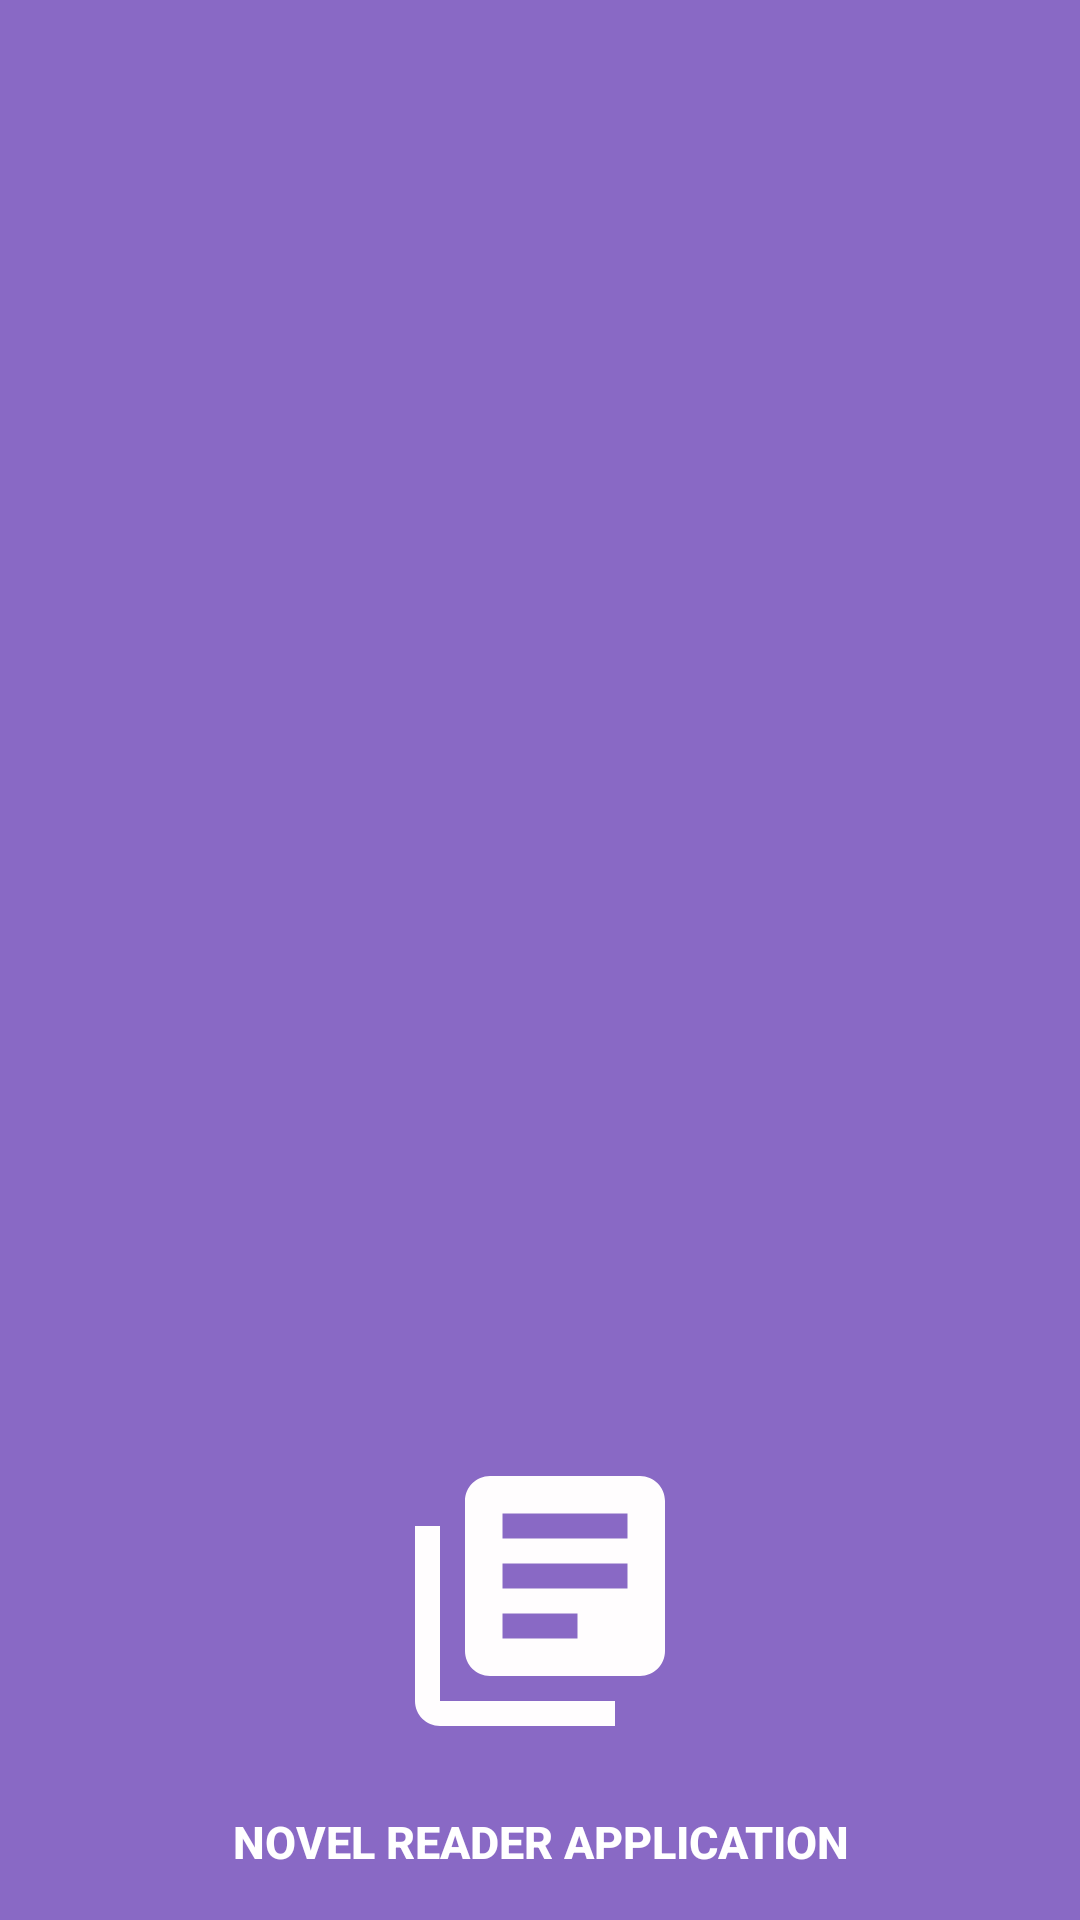

Produce the Android XML layout that renders to this screen, including the resource entries it uses.
<!-- AndroidManifest.xml: application theme AppTheme -->
<!-- res/layout/nav_header.xml -->
<?xml version="1.0" encoding="utf-8"?>
<LinearLayout xmlns:android="http://schemas.android.com/apk/res/android"
    android:layout_width="match_parent"
    android:layout_height="192dp"
    android:background="#8969C5"
    android:padding="16dp"
    android:theme="@style/ThemeOverlay.AppCompat.Dark"
    android:orientation="vertical"
    android:gravity="bottom">

    <ImageView
        android:layout_gravity="center"
        android:layout_marginBottom="20dp"
        android:layout_width="100dp"
        android:layout_height="100dp"
        android:src="@drawable/ic_library_books_black_24dp" />

    <TextView
        android:gravity="center"
        android:layout_width="match_parent"
        android:layout_height="wrap_content"
        android:text="NOVEL READER APPLICATION"
        android:textStyle="bold"
        android:textSize="15sp"
        android:fontFamily="sans-serif-medium"
        android:textColor="#ffffff"/>

</LinearLayout>
<!-- resources referenced by this layout -->
<resources>
  <!-- drawable ic_library_books_black_24dp (drawable) -->
  <vector android:height="24dp" android:tint="#FFFDFE"
      android:viewportHeight="24.0" android:viewportWidth="24.0"
      android:width="24dp" xmlns:android="http://schemas.android.com/apk/res/android">
      <path android:fillColor="#FF000000" android:pathData="M4,6L2,6v14c0,1.1 0.9,2 2,2h14v-2L4,20L4,6zM20,2L8,2c-1.1,0 -2,0.9 -2,2v12c0,1.1 0.9,2 2,2h12c1.1,0 2,-0.9 2,-2L22,4c0,-1.1 -0.9,-2 -2,-2zM19,11L9,11L9,9h10v2zM15,15L9,15v-2h6v2zM19,7L9,7L9,5h10v2z"/>
  </vector>
  <style name="AppTheme" parent="Theme.AppCompat.Light.NoActionBar">
          
          <item name="colorPrimary">@color/colorPrimary</item>
          <item name="colorPrimaryDark">@color/colorPrimaryDark</item>
          <item name="colorAccent">@color/colorAccent</item>
      </style>
  <color name="colorPrimary">#87558F</color>
  <color name="colorPrimaryDark">#00574B</color>
  <color name="colorAccent">#D81B60</color>
</resources>
